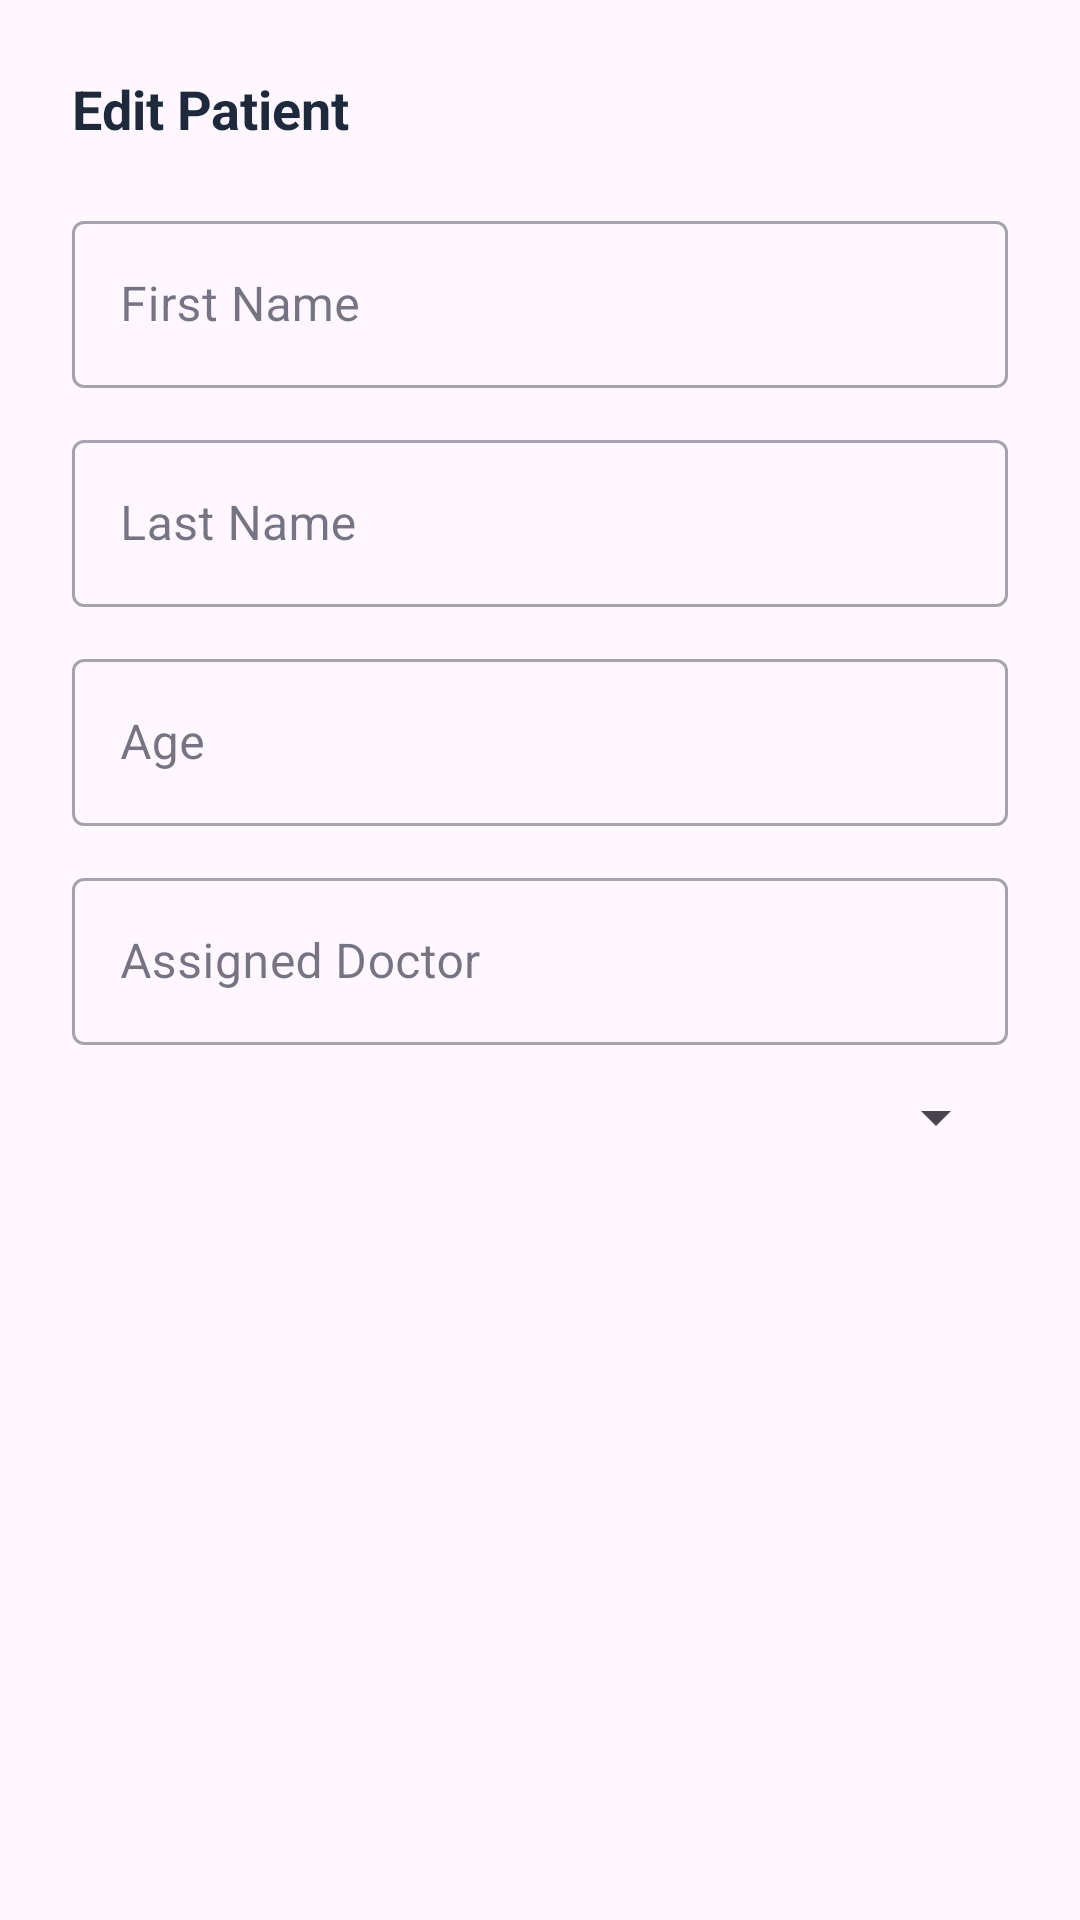

Here is an Android app screen rendered from its layout file. Give the layout XML and the strings, colors and styles it references.
<!-- AndroidManifest.xml: application theme Theme.MyApplication -->
<!-- res/layout/dialog_edit_patient.xml -->
<?xml version="1.0" encoding="utf-8"?>
<LinearLayout xmlns:android="http://schemas.android.com/apk/res/android"
    android:layout_width="match_parent"
    android:layout_height="wrap_content"
    android:orientation="vertical"
    android:padding="24dp">

    <TextView
        android:layout_width="wrap_content"
        android:layout_height="wrap_content"
        android:text="Edit Patient"
        android:textSize="18sp"
        android:textStyle="bold"
        android:textColor="#1e293b"
        android:layout_marginBottom="20dp" />

    <com.google.android.material.textfield.TextInputLayout
        android:layout_width="match_parent"
        android:layout_height="wrap_content"
        android:hint="First Name"
        style="@style/Widget.MaterialComponents.TextInputLayout.OutlinedBox">

        <com.google.android.material.textfield.TextInputEditText
            android:id="@+id/etFirstName"
            android:layout_width="match_parent"
            android:layout_height="wrap_content" />

    </com.google.android.material.textfield.TextInputLayout>

    <com.google.android.material.textfield.TextInputLayout
        android:layout_width="match_parent"
        android:layout_height="wrap_content"
        android:hint="Last Name"
        android:layout_marginTop="12dp"
        style="@style/Widget.MaterialComponents.TextInputLayout.OutlinedBox">

        <com.google.android.material.textfield.TextInputEditText
            android:id="@+id/etLastName"
            android:layout_width="match_parent"
            android:layout_height="wrap_content" />

    </com.google.android.material.textfield.TextInputLayout>

    <com.google.android.material.textfield.TextInputLayout
        android:layout_width="match_parent"
        android:layout_height="wrap_content"
        android:hint="Age"
        android:layout_marginTop="12dp"
        style="@style/Widget.MaterialComponents.TextInputLayout.OutlinedBox">

        <com.google.android.material.textfield.TextInputEditText
            android:id="@+id/etAge"
            android:layout_width="match_parent"
            android:layout_height="wrap_content"
            android:inputType="number" />

    </com.google.android.material.textfield.TextInputLayout>

    <com.google.android.material.textfield.TextInputLayout
        android:layout_width="match_parent"
        android:layout_height="wrap_content"
        android:hint="Assigned Doctor"
        android:layout_marginTop="12dp"
        style="@style/Widget.MaterialComponents.TextInputLayout.OutlinedBox">

        <com.google.android.material.textfield.TextInputEditText
            android:id="@+id/etDoctor"
            android:layout_width="match_parent"
            android:layout_height="wrap_content" />

    </com.google.android.material.textfield.TextInputLayout>

    <com.google.android.material.textfield.TextInputLayout
        android:layout_width="match_parent"
        android:layout_height="wrap_content"
        android:hint="Status"
        android:layout_marginTop="12dp"
        style="@style/Widget.MaterialComponents.TextInputLayout.OutlinedBox">

        <Spinner
            android:id="@+id/spinnerStatus"
            android:layout_width="match_parent"
            android:layout_height="wrap_content" />

    </com.google.android.material.textfield.TextInputLayout>

    

</LinearLayout>
<!-- resources referenced by this layout -->
<resources>
  <style name="Theme.MyApplication" parent="Base.Theme.MyApplication" />
  <style name="Base.Theme.MyApplication" parent="Theme.Material3.DayNight.NoActionBar">
          <item name="colorPrimary">@color/teal_primary</item>
          <item name="colorPrimaryDark">@color/teal_dark</item>
          <item name="colorOnPrimary">@color/white</item>
          <item name="colorSurface">@color/white</item>
          <item name="colorOnSurface">@color/text_dark</item>
          <item name="android:statusBarColor">@color/teal_dark</item>
          <item name="android:navigationBarColor">@color/white</item>
      </style>
  <color name="teal_primary">#3DBFA0</color>
  <color name="teal_dark">#2A9D8F</color>
  <color name="white">#FFFFFF</color>
  <color name="text_dark">#1A1A2E</color>
</resources>
